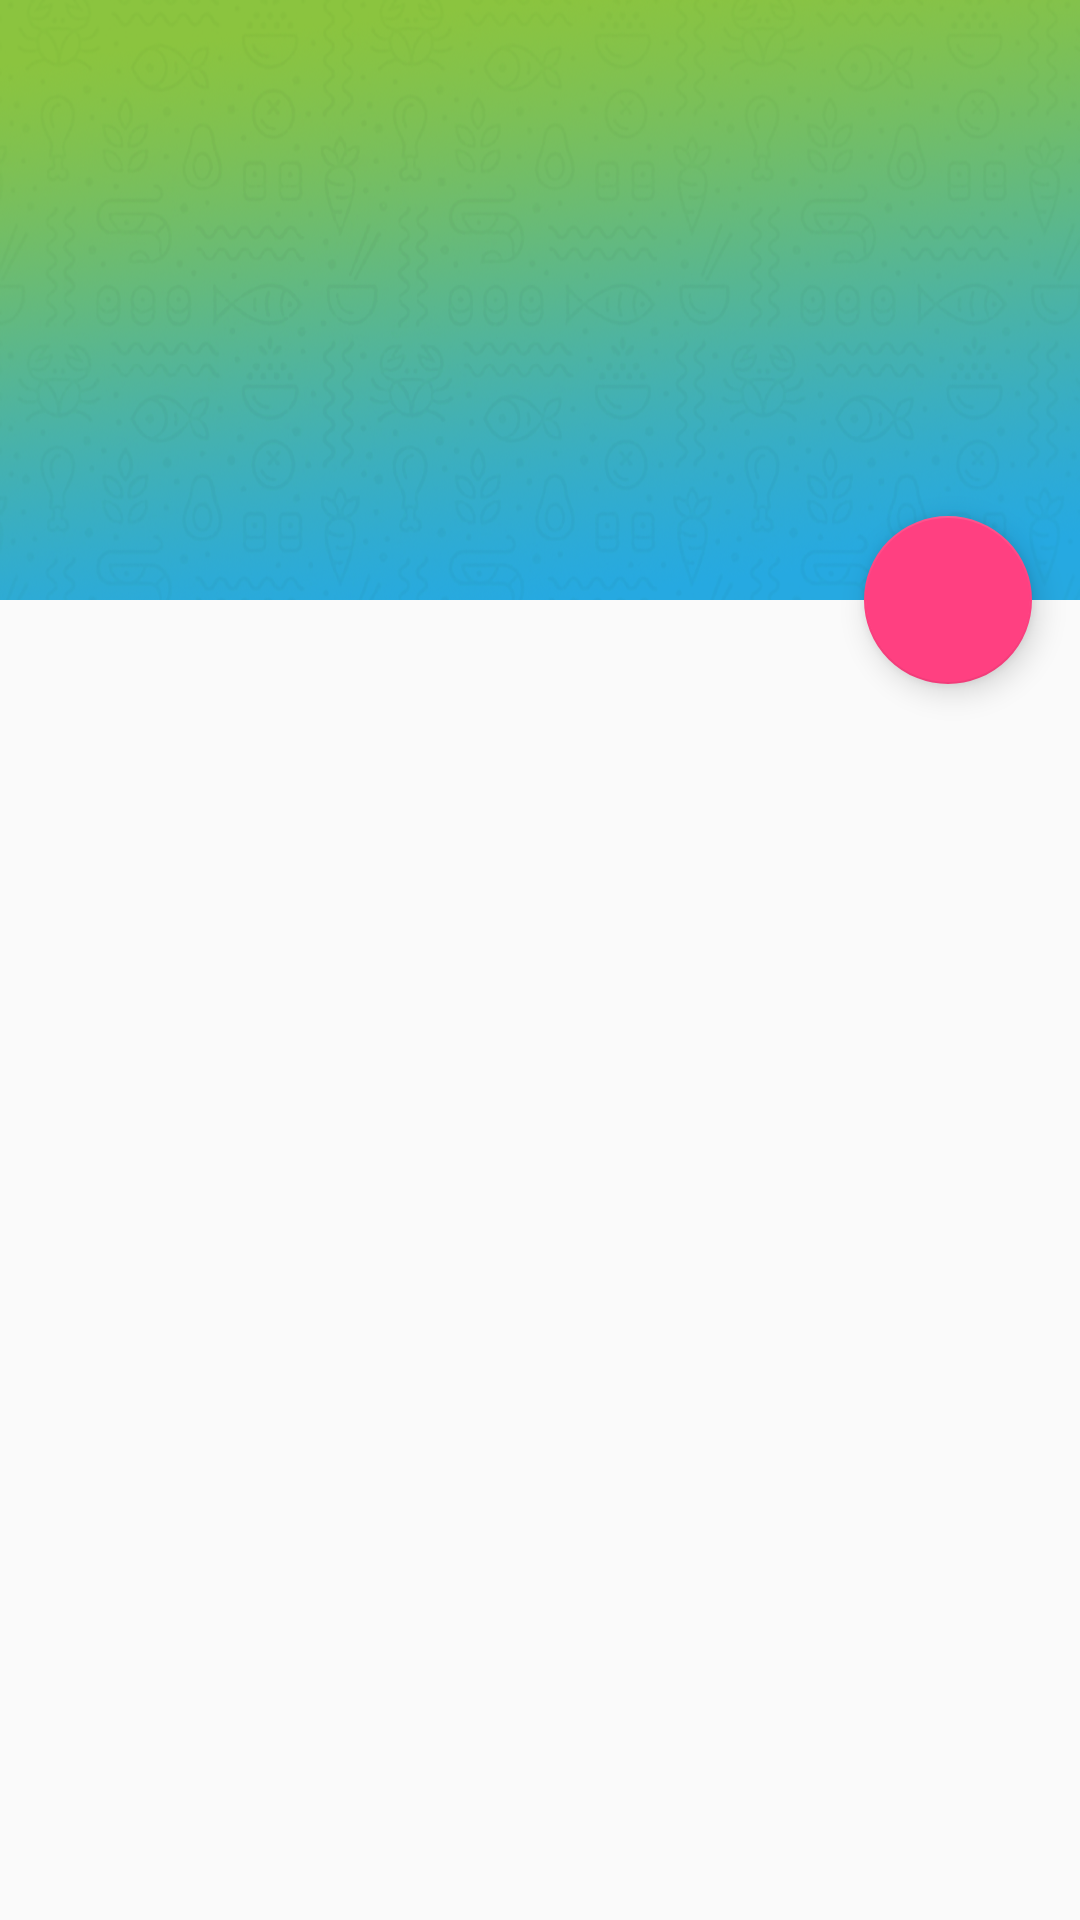

Produce the Android XML layout that renders to this screen, including the resource entries it uses.
<!-- AndroidManifest.xml: application theme AppTheme.NoActionBar -->
<!-- res/layout/activity_collapse_recyclerview.xml -->
<layout>

    <android.support.design.widget.CoordinatorLayout xmlns:android="http://schemas.android.com/apk/res/android"
        xmlns:app="http://schemas.android.com/apk/res-auto"
        android:id="@+id/main_content"
        android:layout_width="match_parent"
        android:layout_height="match_parent">

        <android.support.design.widget.AppBarLayout
            android:id="@+id/appbar"
            android:layout_width="match_parent"
            android:layout_height="200dp"
            android:theme="@style/ThemeOverlay.AppCompat.Dark.ActionBar">

            <android.support.design.widget.CollapsingToolbarLayout
                android:id="@+id/collapsing_toolbar"
                android:layout_width="match_parent"
                android:layout_height="match_parent"
                app:contentScrim="?attr/colorPrimary"
                app:expandedTitleMarginEnd="64dp"
                app:expandedTitleMarginStart="48dp"
                app:layout_scrollFlags="scroll|exitUntilCollapsed">


                <ImageView
                    android:id="@+id/logo"
                    android:layout_width="match_parent"
                    android:layout_height="match_parent"
                    android:background="@mipmap/header_img"
                    android:contentDescription="@null"
                    android:scaleType="fitCenter"
                    app:layout_collapseMode="parallax"
                    app:layout_collapseParallaxMultiplier="0.1" />

                <android.support.v7.widget.Toolbar
                    android:id="@+id/toolbar"
                    android:layout_width="match_parent"
                    android:layout_height="@dimen/titlebar_height"
                    android:paddingTop="@dimen/status_bar_height"
                    app:layout_collapseMode="pin"
                    app:popupTheme="@style/ThemeOverlay.AppCompat.Light"></android.support.v7.widget.Toolbar>

            </android.support.design.widget.CollapsingToolbarLayout>

        </android.support.design.widget.AppBarLayout>

        <android.support.v7.widget.RecyclerView
            android:id="@+id/recyclerView"
            android:layout_width="match_parent"
            android:layout_height="match_parent"
            app:layout_behavior="@string/appbar_scrolling_view_behavior">


        </android.support.v7.widget.RecyclerView>


        <android.support.design.widget.FloatingActionButton
            android:id="@+id/floating_action_button"
            android:layout_width="wrap_content"
            android:layout_height="wrap_content"
            android:layout_margin="@dimen/fab_margin"
            android:clickable="true"
            android:src="@mipmap/ic_star_black_24dp"
            app:layout_anchor="@id/appbar"
            app:layout_anchorGravity="bottom|right|end" />

    </android.support.design.widget.CoordinatorLayout>
</layout>
<!-- resources referenced by this layout -->
<resources>
  <dimen name="fab_margin">16dp</dimen>
  <dimen name="status_bar_height">0dp</dimen>
  <dimen name="titlebar_height">48dp</dimen>
  <!-- mipmap header_img: png bitmap (mipmap-xxhdpi, 418377 bytes) -->
  <style name="AppTheme.NoActionBar">
          <item name="windowActionBar">false</item>
          <item name="windowNoTitle">true</item>
      </style>
</resources>
